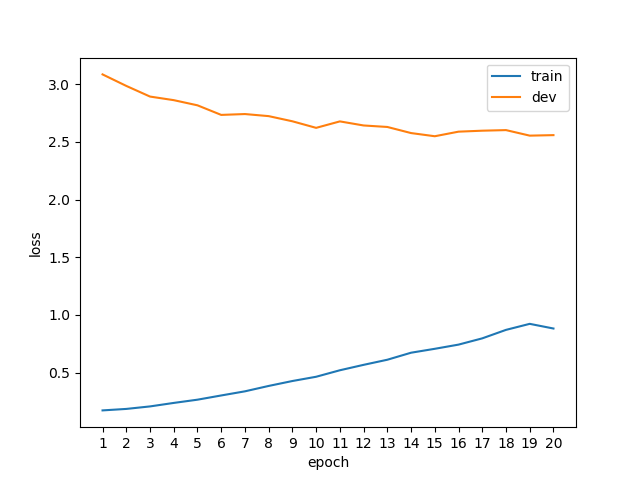

The file beside this chart, header and first rows:
epoch, phase, loss
1, train, 0.1721
1, dev, 3.086
2, train, 0.1849
2, dev, 2.986
3, train, 0.2066
3, dev, 2.893
4, train, 0.2369
4, dev, 2.862
5, train, 0.2650
5, dev, 2.817
6, train, 0.3016
6, dev, 2.734
7, train, 0.3375
7, dev, 2.742
8, train, 0.3842
8, dev, 2.724
9, train, 0.4269
9, dev, 2.679
10, train, 0.4638
10, dev, 2.622
11, train, 0.5201
11, dev, 2.678
12, train, 0.5671
12, dev, 2.643
13, train, 0.6114
13, dev, 2.63
14, train, 0.6723
14, dev, 2.577
15, train, 0.7062
15, dev, 2.549
16, train, 0.7425
16, dev, 2.589
17, train, 0.7968
17, dev, 2.597
18, train, 0.8703
18, dev, 2.603
19, train, 0.9226
19, dev, 2.554
20, train, 0.8821
20, dev, 2.559
